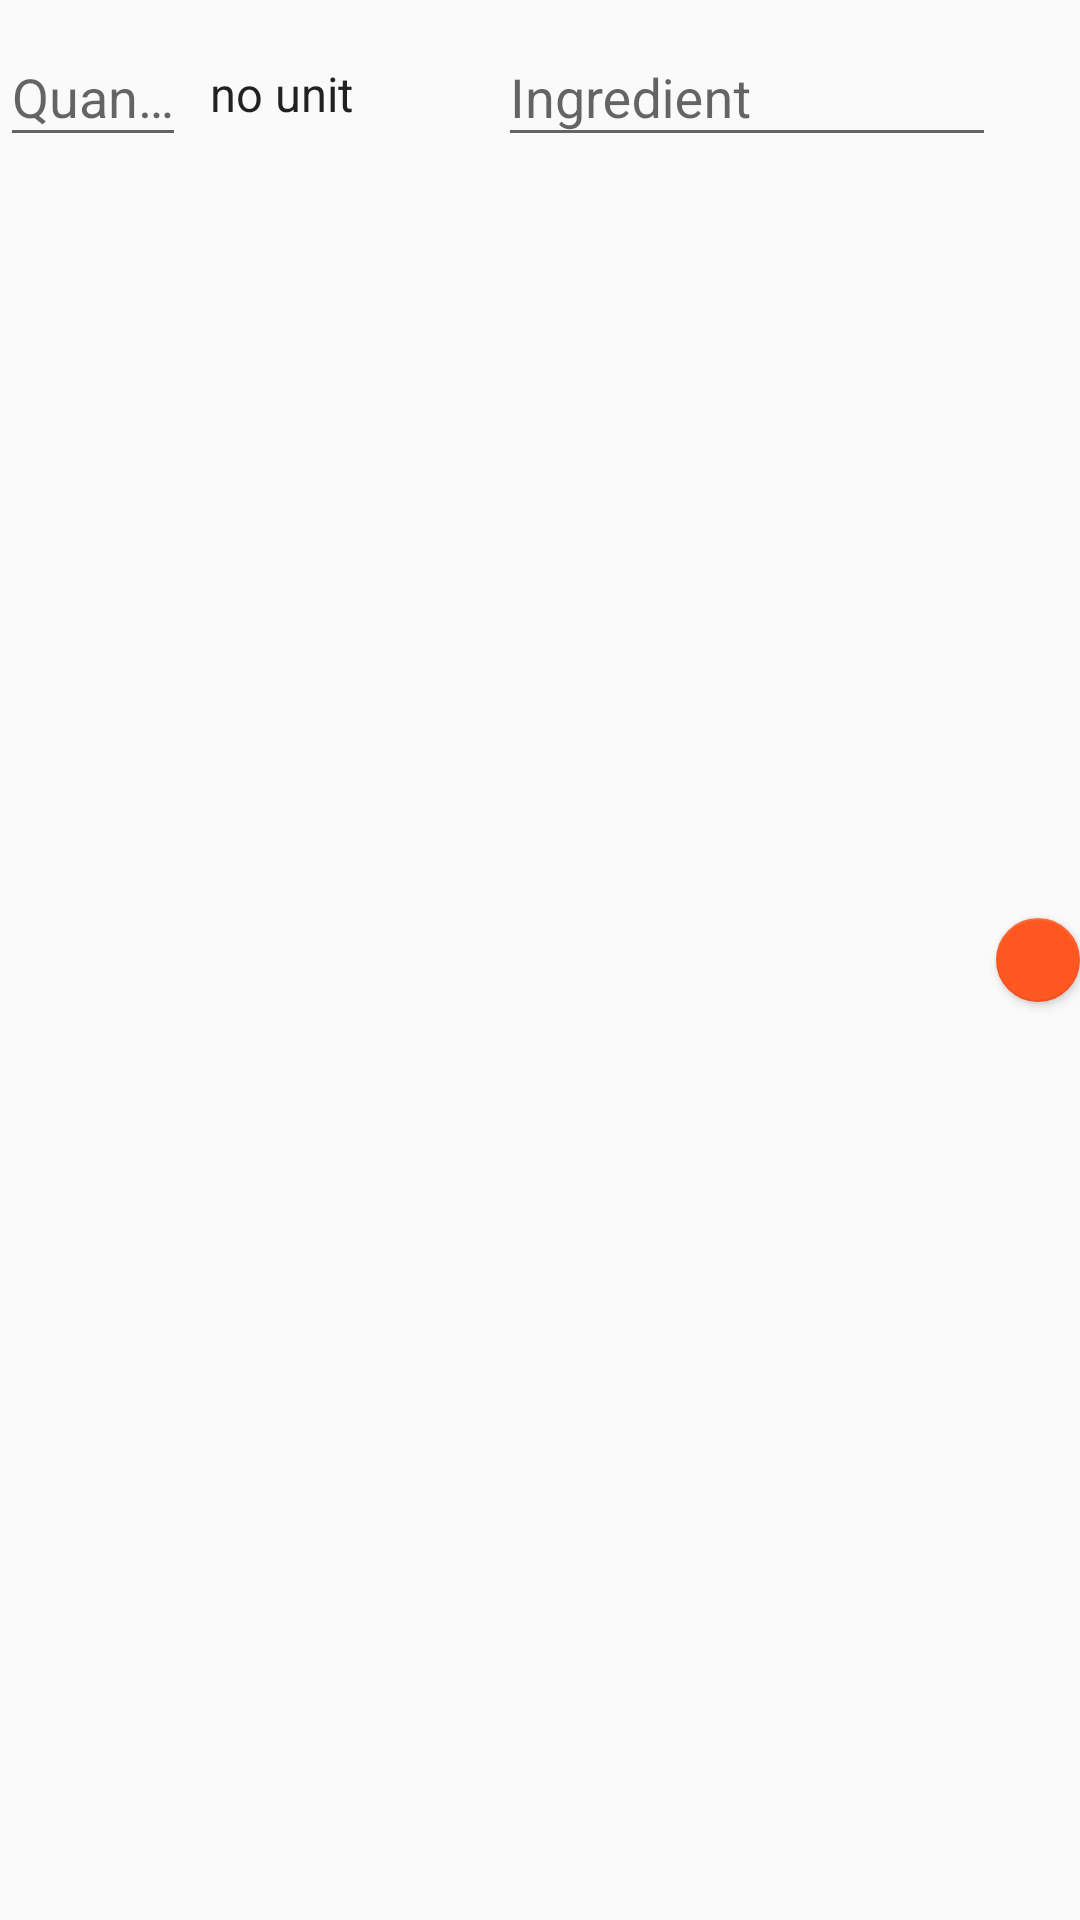

The Android layout XML behind this screen, and the referenced resources:
<!-- AndroidManifest.xml: application theme MainTheme -->
<!-- res/layout/add_ingredient_row.xml -->
<?xml version="1.0" encoding="utf-8"?>
<LinearLayout xmlns:android="http://schemas.android.com/apk/res/android"
    xmlns:app="http://schemas.android.com/apk/res-auto"
    android:id="@+id/ingredientsInputLinearLayout"
    android:layout_width="match_parent"
    android:layout_height="wrap_content"
    android:orientation="horizontal">

    <LinearLayout
        android:id="@+id/ingredientsInputLinearLayout0"
        android:layout_width="match_parent"
        android:layout_height="wrap_content"
        android:layout_weight="7"
        android:orientation="horizontal">

        <android.support.design.widget.TextInputLayout
            android:id="@+id/ingredienQuantityLayout"
            android:layout_width="0dp"
            android:layout_height="wrap_content"
            android:layout_weight="6"
            android:hint="@string/quantity">

            <EditText
                android:id="@+id/ingredientRowQuantity"
                android:layout_width="match_parent"
                android:layout_height="wrap_content"
                android:inputType="numberDecimal" />

        </android.support.design.widget.TextInputLayout>

        <Spinner
            android:id="@+id/ingredientRowUnitsSpinner"
            android:layout_width="wrap_content"
            android:layout_height="wrap_content"
            android:layout_gravity="center"
            android:layout_marginTop="5dp"
            android:entries="@array/units"
            android:paddingEnd="12dp"
            android:background="@drawable/spinner_background"
            android:spinnerMode="dialog" />

        <android.support.design.widget.TextInputLayout
            android:id="@+id/mealIngredientLayout"
            android:layout_width="0dp"
            android:layout_height="wrap_content"
            android:layout_weight="16"
            android:hint="@string/meal_ingredient">

            <EditText
                android:id="@+id/ingredientRowName"
                android:layout_width="match_parent"
                android:layout_height="wrap_content"
                android:inputType="text" />

        </android.support.design.widget.TextInputLayout>

    </LinearLayout>

    <android.support.design.widget.FloatingActionButton
        android:id="@+id/removeIngredientBtn"
        android:layout_width="wrap_content"
        android:layout_height="wrap_content"
        android:layout_gravity="center_horizontal|center_vertical"
        android:layout_weight="3"
        android:clickable="true"
        app:elevation="2dp"
        android:focusable="true"
        android:src="@drawable/ic_remove_white_24dp"
        app:backgroundTint="@color/red"
        app:fabSize="mini"
        android:contentDescription="@string/description_remove_ingredient"/>

</LinearLayout>
<!-- resources referenced by this layout -->
<resources>
  <string-array name="units">
          <item>no unit</item>
          <item>grams</item>
          <item>milliliters</item>
          <item>cups</item>
          <item>teaspoons</item>
          <item>tablespoons</item>
          <item>some</item>
      </string-array>
  <color name="red">#FF5722</color>
  <!-- drawable spinner_background (drawable) -->
  <layer-list xmlns:android="http://schemas.android.com/apk/res/android">
      <item>
          <shape android:shape="rectangle" />
      </item>
      <item
          android:top="4dp"
          android:left="96dp"
          android:width="24dp"
          android:height="24dp"
          android:gravity="right|center_vertical">
          <bitmap
              android:src="@drawable/ic_arrow_dropdown"
              android:tint="@color/primaryDark" />
      </item>
  </layer-list>
  <string name="description_remove_ingredient">Remove ingredient</string>
  <string name="meal_ingredient">Ingredient</string>
  <string name="quantity">Quantity</string>
  <style name="MainTheme" parent="Theme.AppCompat.Light.NoActionBar">
          <item name="colorPrimary">@color/primary</item>
          <item name="colorPrimaryDark">@color/primaryDark</item>
          <item name="colorAccent">@color/accent</item>
          <item name="android:windowTranslucentStatus" tools:targetApi="kitkat">true</item>
          <item name="android:navigationBarColor">@color/primaryDark</item>
      </style>
  <color name="primaryDark">#37414b</color>
  <color name="primary">#475059</color>
  <color name="accent">#f77b55</color>
</resources>
